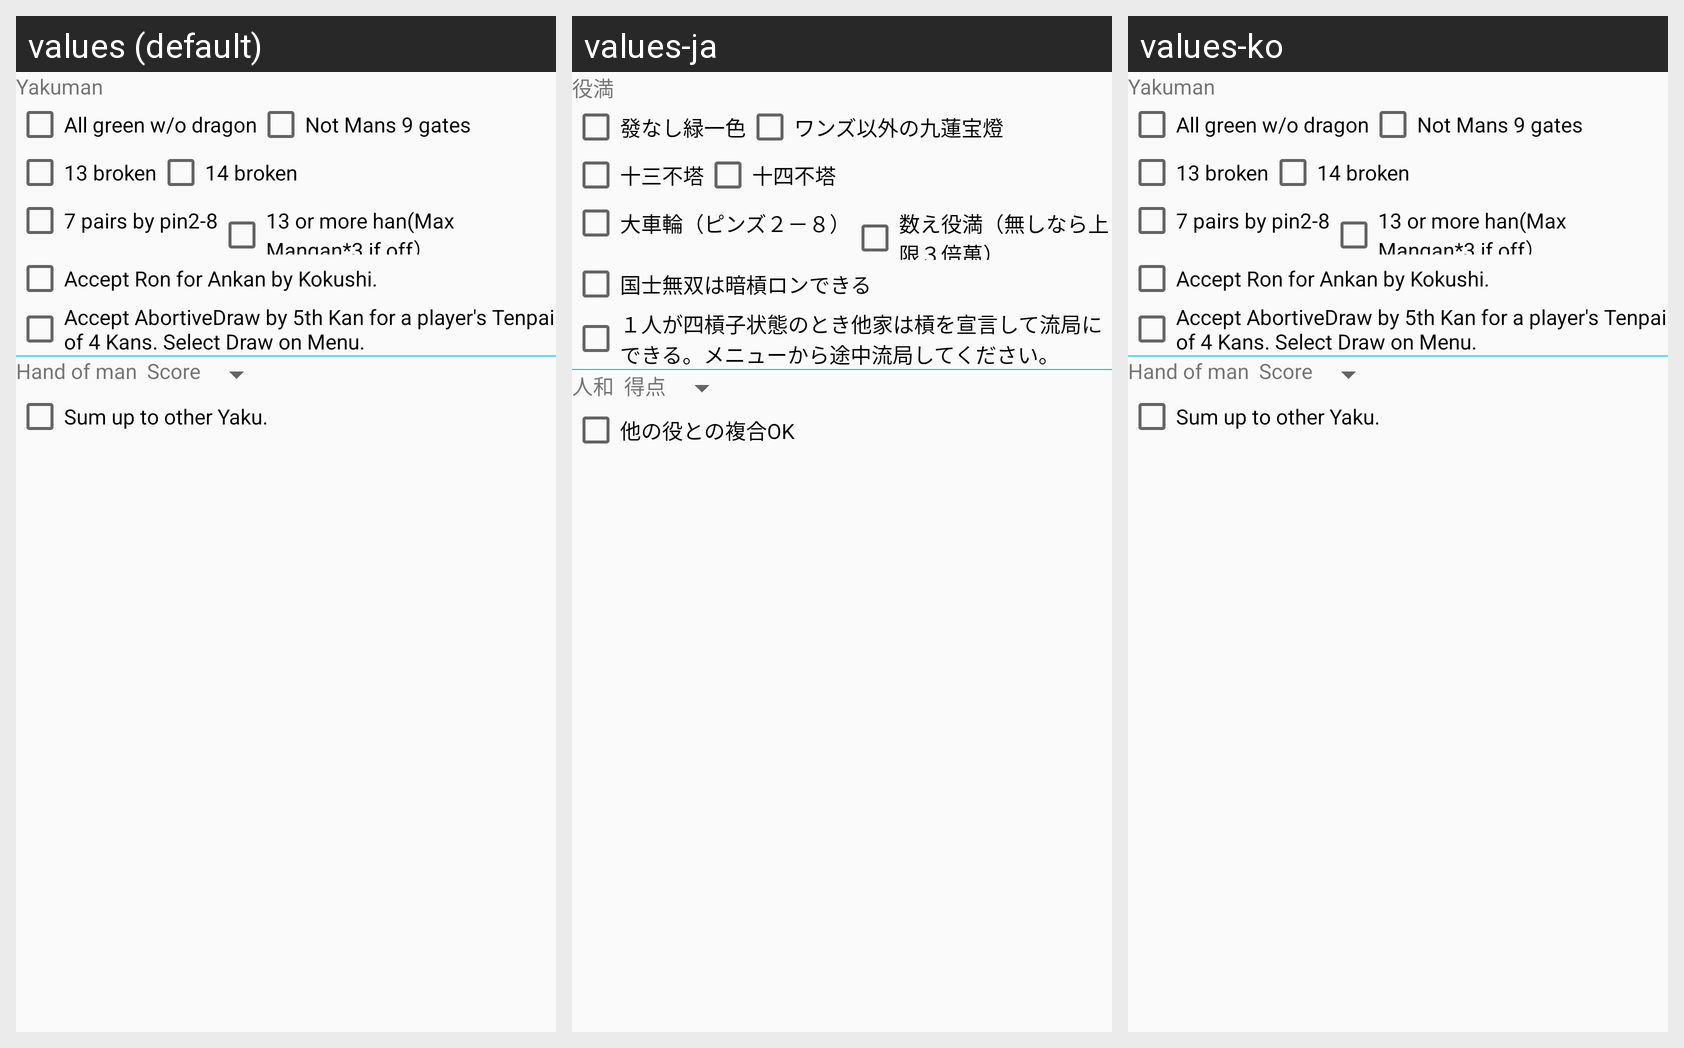

The Android screen above is rendered under several locales of the same app. Produce the string resources it draws, with the default and per-locale values.
Android screen res/layout/setting_rulesumm_yakuman_theme.xml rendered under 3 locales, left to right: values (default), values-ja, values-ko. Device: Nexus 5 (rendered at 1080×1920; each locale shown at half size, 540×960, under a caption strip naming it); theme AppTheme.NoActionBar.
Strings drawn on this screen, with the default value and each locale's value (text and hints the layout hard-codes, and strings that could not be matched under every locale, appear in the picture but are not listed):

Label_Yakuman
  values: Yakuman
  values-ja: 役満
  values-ko: Yakuman  [not translated; the default value is used]

Label_AllGreenNoBlue
  values: All green w/o dragon
  values-ja: 發なし緑一色
  values-ko: All green w/o dragon  [not translated; the default value is used]

Label_9RenPinSou
  values: Not Mans 9 gates
  values-ja: ワンズ以外の九蓮宝燈
  values-ko: Not Mans 9 gates  [not translated; the default value is used]

Label_NoPair13
  values: 13 broken
  values-ja: 十三不塔
  values-ko: 13 broken  [not translated; the default value is used]

Label_NoPair14
  values: 14 broken
  values-ja: 十四不塔
  values-ko: 14 broken  [not translated; the default value is used]

Label_BigRing
  values: 7 pairs by pin2-8
  values-ja: 大車輪（ピンズ２－８）
  values-ko: 7 pairs by pin2-8  [not translated; the default value is used]

Label_Rank13
  values: 13 or more han(Max Mangan*3 if off）
  values-ja: 数え役満（無しなら上限３倍萬）
  values-ko: 13 or more han(Max Mangan*3 if off）  [not translated; the default value is used]

Label_KokusiAnkanRon
  values: Accept Ron for Ankan by Kokushi.
  values-ja: 国士無双は暗槓ロンできる
  values-ko: Accept Ron for Ankan by Kokushi.  [not translated; the default value is used]

Label_5thKan
  values: Accept AbortiveDraw by 5th Kan for a player's Tenpai of 4 Kans. Select Draw on Menu.
  values-ja: １人が四槓子状態のとき他家は槓を宣言して流局にできる。メニューから途中流局してください。
  values-ko: Accept AbortiveDraw by 5th Kan for a player's Tenpai of 4 Kans. Select Draw on Menu.  [not translated; the default value is used]

Label_Yakuman_Renho
  values: Hand of man
  values-ja: 人和
  values-ko: Hand of man  [not translated; the default value is used]

Label_PointAmmount
  values: Score
  values-ja: 得点
  values-ko: Score  [not translated; the default value is used]

Label_RenhoMix
  values: Sum up to other Yaku.
  values-ja: 他の役との複合OK
  values-ko: Sum up to other Yaku.  [not translated; the default value is used]
